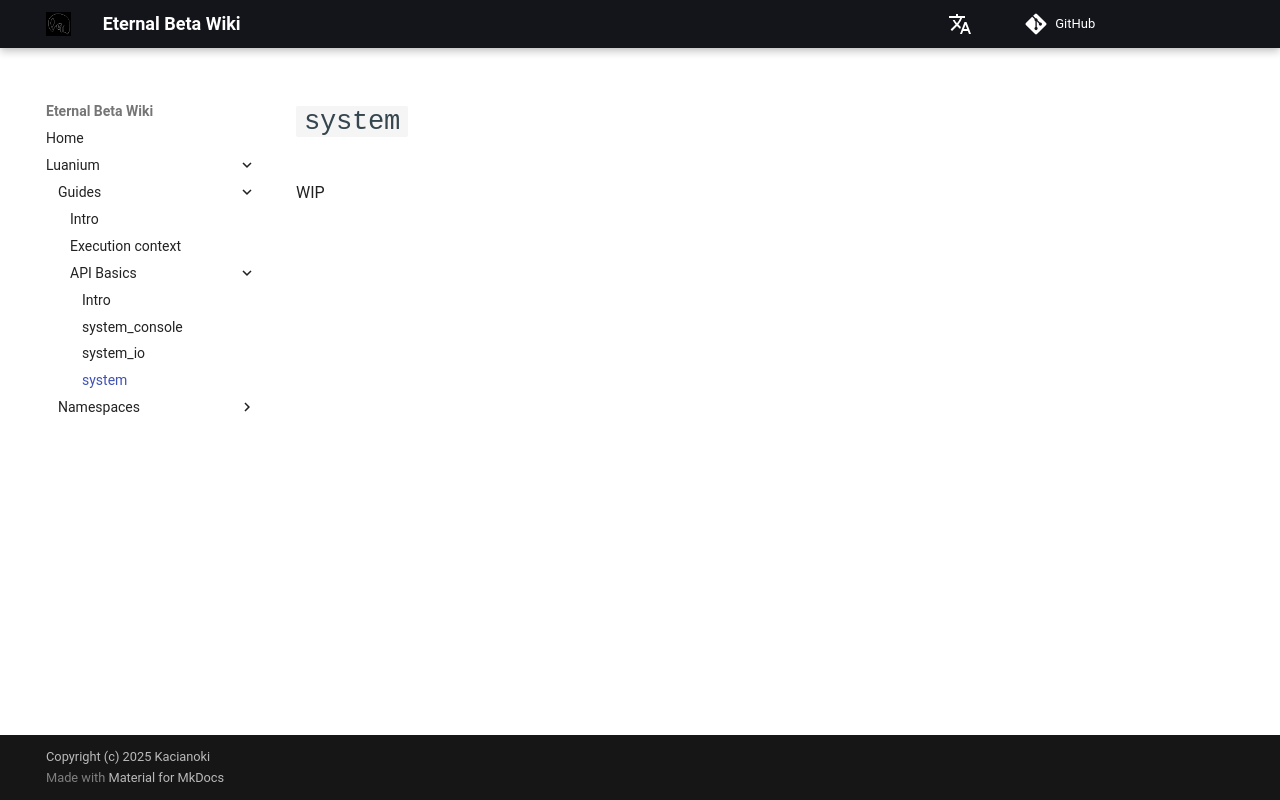

repository: Kacianoki/Eternal-Beta-Wiki · page: luanium/guides/api-basics/system/index.html · generator: mkdocs

# `system`
WIP
